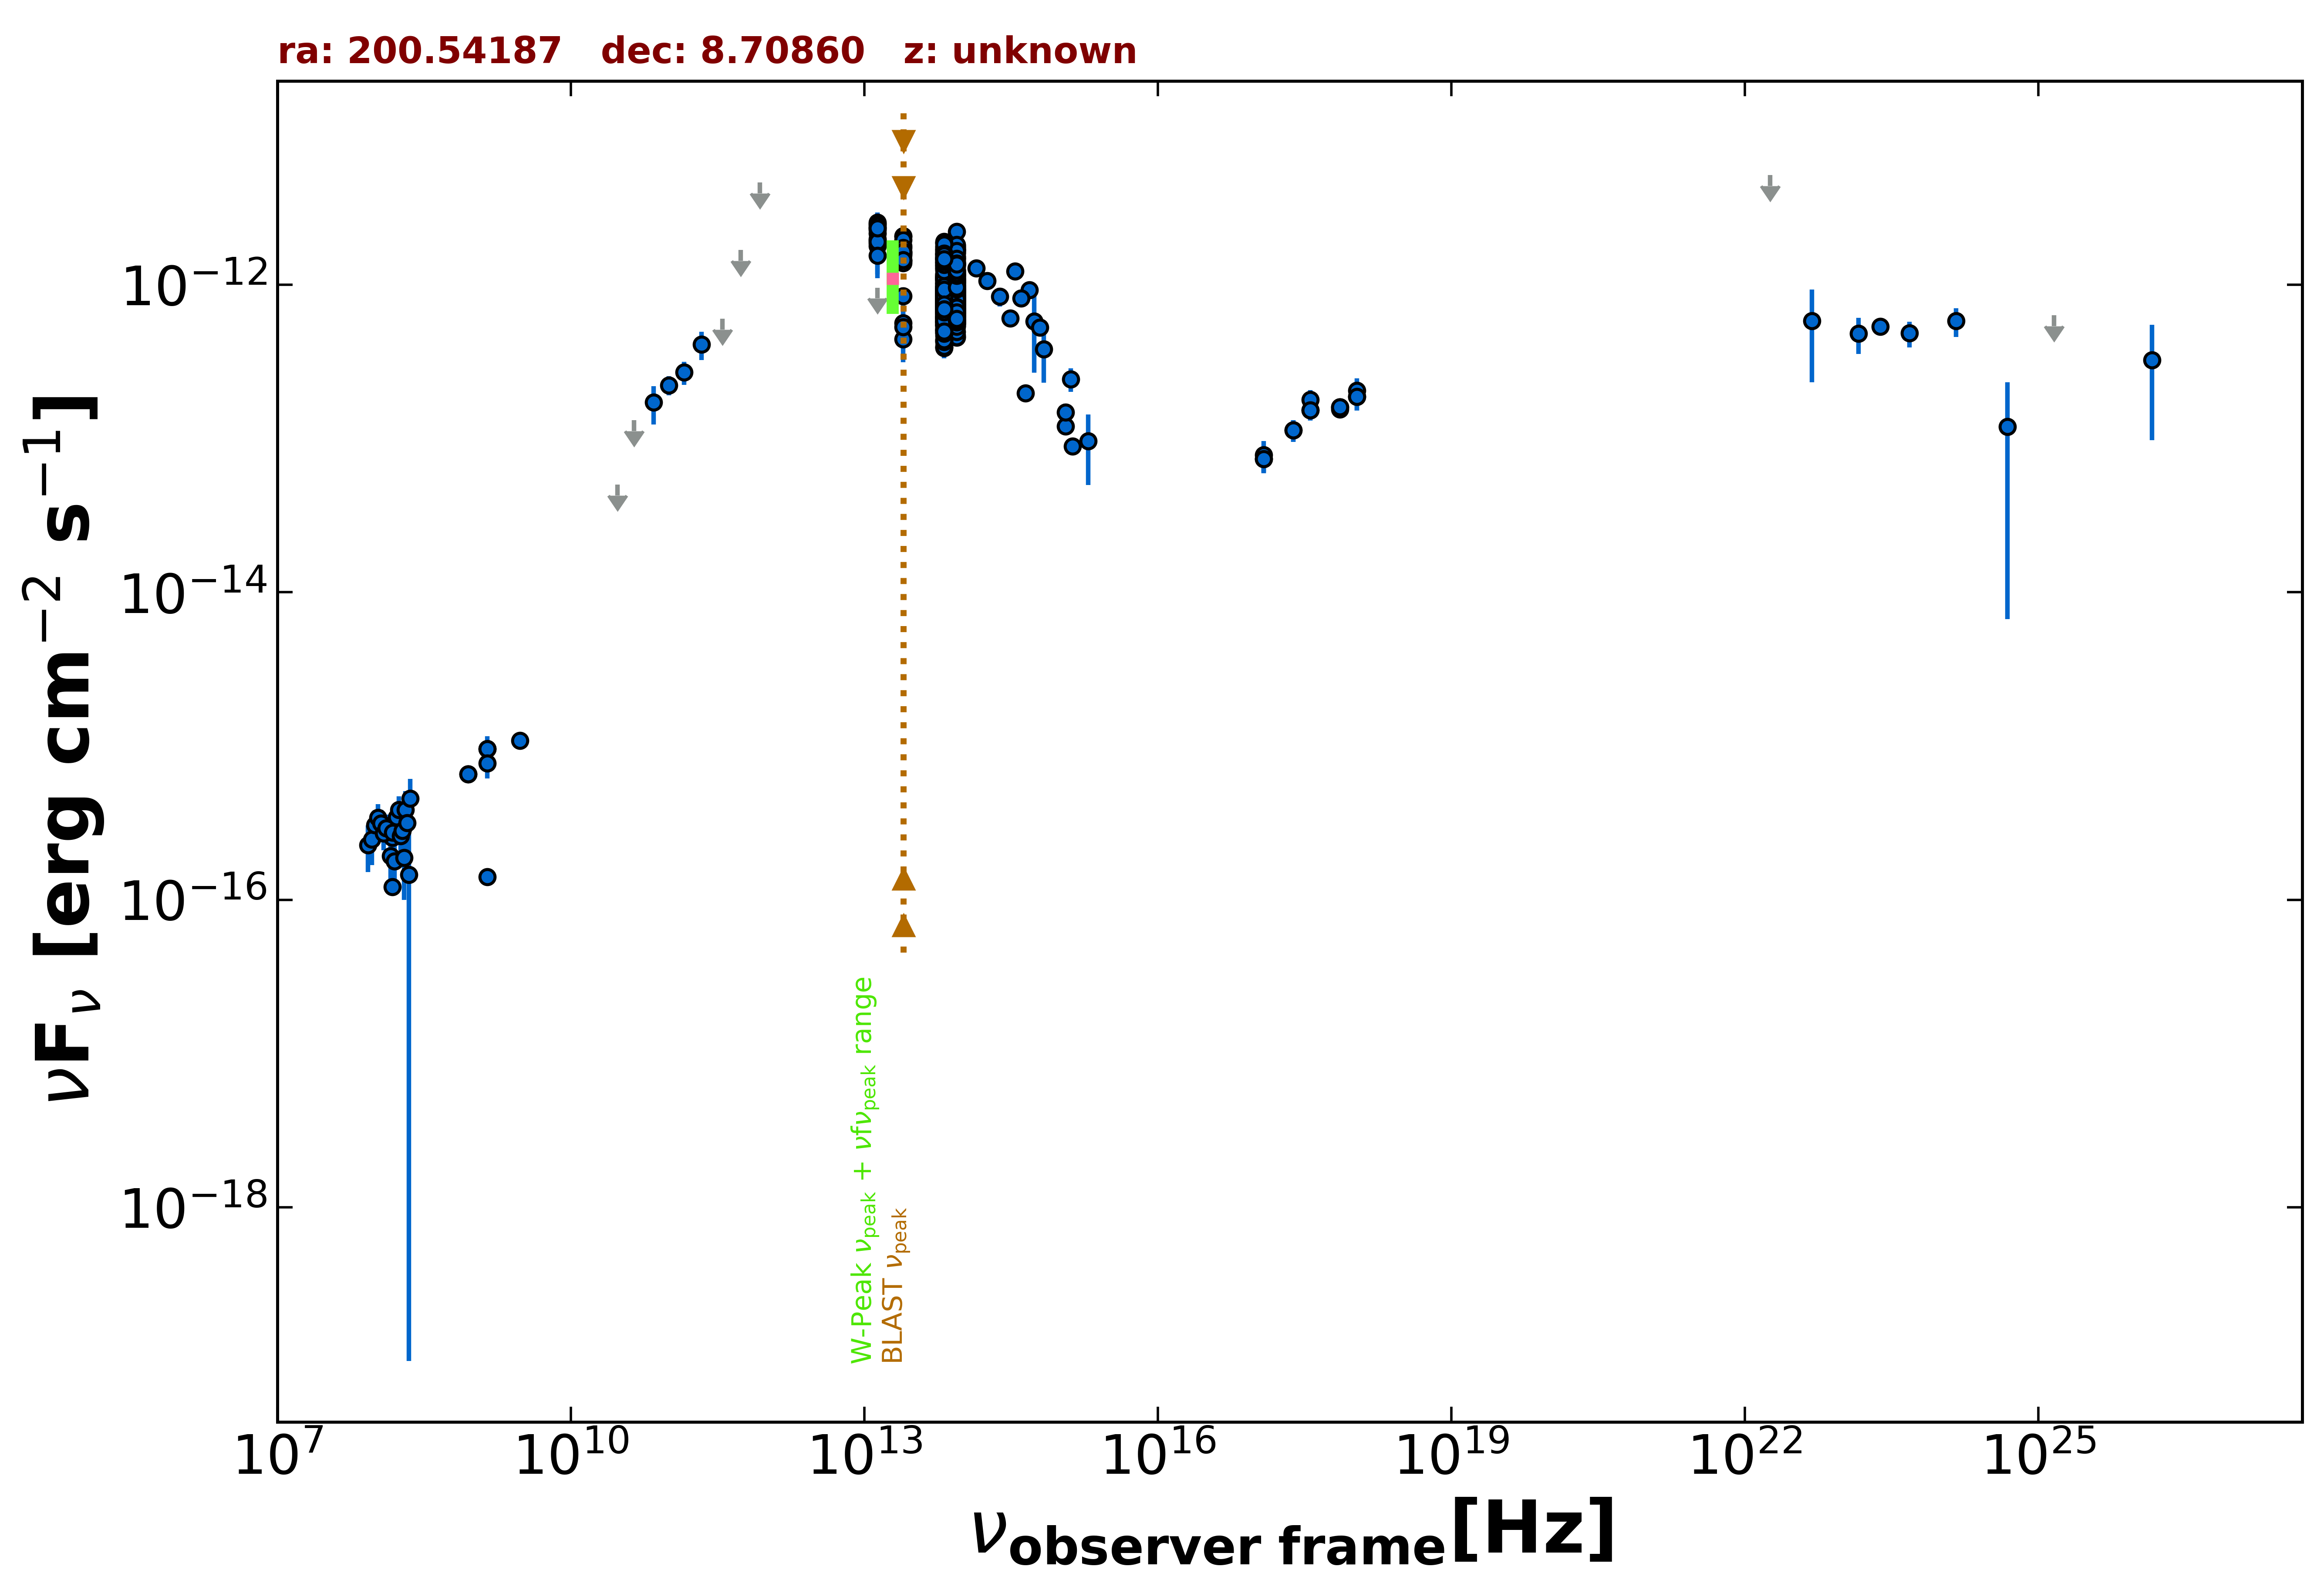

The file beside this chart, header and first rows:
freq., flux, err_flux, MJD_start, MJD_end, flag, catalog, reference
1.400e+09, 1.404e-16, 2.200e-18, 55000, 55000, , FIRST, White et al. 1997  ApJ  475 479
1.400e+09, 9.576e-16, 3.360e-17, 55000, 55000, , NVSS, Condon et al. 1998  AJ  115  1693
8.870e+08, 6.555e-16, 5.230e-17, 55000, 55000, , RACS, Hale et al. 2021  PASA  38  e058
8.870e+08, 6.555e-16, 5.230e-17, 55000, 55000, , RACS, Hale et al. 2021  PASA  38  e058
3.000e+09, 1.085e-15, 9.500e-18, 55000, 55000, , VLASSQL, Gordon et al. 2021  ApJS  255  30
2.418e+17, 1.131e-13, 1.812e-14, 55427, 55432, , 1OUSX, Giommi et al. in preparation
1.209e+17, 7.364e-14, 1.431e-14, 55427, 55432, , 1OUSX, Giommi et al. in preparation
3.627e+17, 1.525e-13, 2.200e-14, 55427, 55432, , 1OUSX, Giommi et al. in preparation
7.253e+17, 1.598e-13, 1.620e-14, 55427, 55432, , 1OUSX, Giommi et al. in preparation
1.088e+18, 1.866e-13, 3.510e-14, 55427, 55432, , 1OUSX, Giommi et al. in preparation
7.253e+17, 1.548e-13, 1.675e-14, 55000, 55000, , 2SXPS, Evans et al. 2020  ApJS  247  54
1.209e+17, 7.831e-14, 1.774e-14, 55000, 55000, , 2SXPS, Evans et al. 2020  ApJS  247  54
3.627e+17, 1.788e-13, 2.800e-14, 55000, 55000, , 2SXPS, Evans et al. 2020  ApJS  247  54
1.088e+18, 2.050e-13, 4.110e-14, 55000, 55000, , 2SXPS, Evans et al. 2020  ApJS  247  54
1.500e+08, 1.210e-16, 1.305e-17, 55000, 55000, , TGSS150, Intema et al. 2017  A&A  598  A781
3.000e+10, 5.012e-14, 0.000e+00, 55000, 55000, UL, PCNT, The Planck Collaboration 2018  A&A  619 …
4.400e+10, 1.312e-13, 0.000e+00, 55000, 55000, UL, PCNT, The Planck Collaboration 2018  A&A  619 …
7.000e+10, 1.715e-13, 4.780e-14, 55000, 55000, , PCNT, The Planck Collaboration 2018  A&A  619 …
1.000e+11, 2.220e-13, 3.155e-14, 55000, 55000, , PCNT, The Planck Collaboration 2018  A&A  619 …
1.430e+11, 2.700e-13, 4.630e-14, 55000, 55000, , PCNT, The Planck Collaboration 2018  A&A  619 …
2.170e+11, 4.096e-13, 8.530e-14, 55000, 55000, , PCNT, The Planck Collaboration 2018  A&A  619 …
3.530e+11, 6.017e-13, 0.000e+00, 55000, 55000, UL, PCNT, The Planck Collaboration 2018  A&A  619 …
5.450e+11, 1.680e-12, 0.000e+00, 55000, 55000, UL, PCNT, The Planck Collaboration 2018  A&A  619 …
8.570e+11, 4.630e-12, 0.000e+00, 55000, 55000, UL, PCNT, The Planck Collaboration 2018  A&A  619 …
1.389e+14, 1.280e-12, 1.265e-13, 55000, 55000, , 2MASS, Skrutskie et al. 2006  AJ  131  1163
1.804e+14, 1.057e-12, 1.102e-13, 55000, 55000, , 2MASS, Skrutskie et al. 2006  AJ  131  1163
2.427e+14, 8.411e-13, 1.173e-13, 55000, 55000, , 2MASS, Skrutskie et al. 2006  AJ  131  1163
8.817e+13, 8.775e-13, 3.200e-15, 55000, 55000, , UNWISE, Schlafly et al. 2019  ApJS  240  30
6.517e+13, 8.992e-13, 4.650e-15, 55000, 55000, , UNWISE, Schlafly et al. 2019  ApJS  240  30
8.817e+13, 1.318e-12, 3.050e-14, 55000, 55000, , WISE, Wright et al. 2010  AJ  140  1868
6.517e+13, 1.395e-12, 2.950e-14, 55000, 55000, , WISE, Wright et al. 2010  AJ  140  1868
2.498e+13, 1.443e-12, 4.500e-14, 55000, 55000, , WISE, Wright et al. 2010  AJ  140  1868
1.363e+13, 1.862e-12, 1.325e-13, 55000, 55000, , WISE, Wright et al. 2010  AJ  140  1868
8.817e+13, 7.552e-13, 4.595e-14, 56845, 56845, , NEOWISE, Mainzer et al. 2014  ApJ  792  30
6.517e+13, 9.372e-13, 7.675e-14, 56845, 56845, , NEOWISE, Mainzer et al. 2014  ApJ  792  30
8.817e+13, 7.172e-13, 4.365e-14, 56845, 56845, , NEOWISE, Mainzer et al. 2014  ApJ  792  30
6.517e+13, 7.803e-13, 6.760e-14, 56845, 56845, , NEOWISE, Mainzer et al. 2014  ApJ  792  30
8.817e+13, 8.775e-13, 4.610e-14, 56845, 56845, , NEOWISE, Mainzer et al. 2014  ApJ  792  30
6.517e+13, 7.817e-13, 8.370e-14, 56845, 56845, , NEOWISE, Mainzer et al. 2014  ApJ  792  30
8.817e+13, 7.871e-13, 3.915e-14, 56845, 56845, , NEOWISE, Mainzer et al. 2014  ApJ  792  30
6.517e+13, 9.176e-13, 6.175e-14, 56845, 56845, , NEOWISE, Mainzer et al. 2014  ApJ  792  30
8.817e+13, 8.205e-13, 3.930e-14, 56845, 56845, , NEOWISE, Mainzer et al. 2014  ApJ  792  30
6.517e+13, 8.893e-13, 6.475e-14, 56845, 56845, , NEOWISE, Mainzer et al. 2014  ApJ  792  30
8.817e+13, 8.623e-13, 4.130e-14, 56845, 56845, , NEOWISE, Mainzer et al. 2014  ApJ  792  30
6.517e+13, 8.820e-13, 7.235e-14, 56845, 56845, , NEOWISE, Mainzer et al. 2014  ApJ  792  30
8.817e+13, 7.959e-13, 3.810e-14, 56845, 56845, , NEOWISE, Mainzer et al. 2014  ApJ  792  30
6.517e+13, 8.820e-13, 6.830e-14, 56845, 56845, , NEOWISE, Mainzer et al. 2014  ApJ  792  30
8.817e+13, 7.850e-13, 4.050e-14, 56845, 56845, , NEOWISE, Mainzer et al. 2014  ApJ  792  30
6.517e+13, 8.723e-13, 5.950e-14, 56845, 56845, , NEOWISE, Mainzer et al. 2014  ApJ  792  30
8.817e+13, 7.922e-13, 3.575e-14, 56845, 56845, , NEOWISE, Mainzer et al. 2014  ApJ  792  30
6.517e+13, 8.508e-13, 5.805e-14, 56845, 56845, , NEOWISE, Mainzer et al. 2014  ApJ  792  30
8.817e+13, 8.152e-13, 3.755e-14, 56845, 56845, , NEOWISE, Mainzer et al. 2014  ApJ  792  30
6.517e+13, 9.520e-13, 5.625e-14, 56845, 56845, , NEOWISE, Mainzer et al. 2014  ApJ  792  30
8.817e+13, 7.435e-13, 3.630e-14, 56844, 56844, , NEOWISE, Mainzer et al. 2014  ApJ  792  30
6.517e+13, 8.201e-13, 8.930e-14, 56844, 56844, , NEOWISE, Mainzer et al. 2014  ApJ  792  30
8.817e+13, 7.842e-13, 3.545e-14, 56845, 56845, , NEOWISE, Mainzer et al. 2014  ApJ  792  30
6.517e+13, 8.081e-13, 6.035e-14, 56845, 56845, , NEOWISE, Mainzer et al. 2014  ApJ  792  30
8.817e+13, 8.528e-13, 3.460e-14, 57562, 57562, , NEOWISE, Mainzer et al. 2014  ApJ  792  30
6.517e+13, 6.319e-13, 6.060e-14, 57562, 57562, , NEOWISE, Mainzer et al. 2014  ApJ  792  30
8.817e+13, 7.930e-13, 3.285e-14, 57563, 57563, , NEOWISE, Mainzer et al. 2014  ApJ  792  30
... 630 more rows
